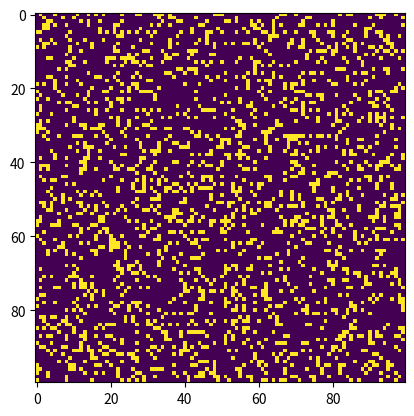

This chart was generated by the following Python code:
import argparse
import numpy as np
import matplotlib.pyplot as plt
import matplotlib.animation as animation

ON = 255
OFF = 0
vals = [ON, OFF]


def wrapping(frame_num, img, grid, n):
    """board wrapping"""
    new_grid = grid.copy()
    for i in range(n):
        for j in range(n):
            total = int((grid[i, (j-1)%n] + grid[i, (j+1)%n] +
                         grid[(i-1)%n, j] + grid[(i+1)%n, j] +
                         grid[(i-1)%n, (j-1)%n] + grid[(i-1)%n, (j+1)%n] +
                         grid[(i+1)%n, (j-1)%n] + grid[(i+1)%n, (j+1)%n])/255)
            # Conway's rules
            if grid[i, j] == ON:
                if (total < 2) or (total > 3):
                    new_grid[i, j] = OFF
            else:
                if total == 3:
                    new_grid[i, j] = ON
    # data actualization
    img.set_data(new_grid)
    grid[:] = new_grid[:]
    return img,


def random_grid(n):
    """Returns board N x N of random values"""
    return np.random.choice(vals, n*n, p=[0.2, 0.8]).reshape(n, n)


def glider(i, j, grid):
    glider = np.array([[0, 0, 255],
                      [255, 0, 255],
                      [0, 255, 255]])
    grid[i:i+3, j:j+3] = glider


def die_hard(i, j, grid):
    die_hard = np.array([[0, 0, 0, 0, 0, 0, 255, 0],
                         [255, 255, 0, 0, 0, 0, 0, 0],
                         [0, 255, 0, 0, 0, 255, 255, 255]])
    grid[i:i+3, j:j+8] = die_hard


def gosper_glider_gun(i, j, grid):
    gosper_glider_gun = np.array([[0, 0, 0, 0, 0, 0, 0, 0, 0, 0, 0, 0, 0, 0, 0, 0, 0, 0, 0, 0, 0, 0, 0, 0, 255, 0, 0, 0,
                                   0, 0, 0, 0, 0, 0, 0, 0],
                                  [0, 0, 0, 0, 0, 0, 0, 0, 0, 0, 0, 0, 0, 0, 0, 0, 0, 0, 0, 0, 0, 0, 255, 0, 255, 0, 0,
                                   0, 0, 0, 0, 0, 0, 0, 0, 0],
                                  [0, 0, 0, 0, 0, 0, 0, 0, 0, 0, 0, 0, 255, 255, 0, 0, 0, 0, 0, 0, 255, 255, 0, 0, 0, 0,
                                   0, 0, 0, 0, 0, 0, 0, 0, 255, 255],
                                  [0, 0, 0, 0, 0, 0, 0, 0, 0, 0, 0, 255, 0, 0, 0, 255, 0, 0, 0, 0, 255, 255, 0, 0, 0, 0,
                                   0, 0, 0, 0, 0, 0, 0, 0, 255, 255],
                                  [255, 255, 0, 0, 0, 0, 0, 0, 0, 0, 255, 0, 0, 0, 0, 0, 255, 0, 0, 0, 255, 255, 0, 0,
                                   0, 0, 0, 0, 0, 0, 0, 0, 0, 0, 0, 0],
                                  [255, 255, 0, 0, 0, 0, 0, 0, 0, 0, 255, 0, 0, 0, 255, 0, 255, 255, 0, 0, 0, 0, 255, 0,
                                   255, 0, 0, 0, 0, 0, 0, 0, 0, 0, 0, 0],
                                  [0, 0, 0, 0, 0, 0, 0, 0, 0, 0, 255, 0, 0, 0, 0, 0, 255, 0, 0, 0, 0, 0, 0, 0, 255, 0,
                                   0, 0, 0, 0, 0, 0, 0, 0, 0, 0],
                                  [0, 0, 0, 0, 0, 0, 0, 0, 0, 0, 0, 255, 0, 0, 0, 255, 0, 0, 0, 0, 0, 0, 0, 0, 0, 0, 0,
                                   0, 0, 0, 0, 0, 0, 0, 0, 0],
                                  [0, 0, 0, 0, 0, 0, 0, 0, 0, 0, 0, 0, 255, 255, 0, 0, 0, 0, 0, 0, 0, 0, 0, 0, 0, 0, 0,
                                   0, 0, 0, 0, 0, 0, 0, 0, 0]])
    grid[i:i+9, j:j+36] = gosper_glider_gun


def infinite_5(i, j, grid):
    infinite_5 = np.array([[255, 255, 255, 0, 255],
                           [255, 0, 0, 0, 0],
                           [0, 0, 0, 255, 255],
                           [0, 255, 255, 0, 255],
                           [255, 0, 255, 0, 255]])
    grid[i:i+5, j:j+5] = infinite_5


def pulsar(i, j, grid):
    pulsar = np.array([[0, 0, 0, 0, 0, 0, 0, 0, 0, 0, 0, 0, 0, 0, 0],
                       [0, 0, 0, 255, 255, 255, 0, 0, 0, 255, 255, 255, 0, 0, 0],
                       [0, 0, 0, 0, 0, 0, 0, 0, 0, 0, 0, 0, 0, 0, 0],
                       [0, 255, 0, 0, 0, 0, 255, 0, 255, 0, 0, 0, 0, 255, 0],
                       [0, 255, 0, 0, 0, 0, 255, 0, 255, 0, 0, 0, 0, 255, 0],
                       [0, 255, 0, 0, 0, 0, 255, 0, 255, 0, 0, 0, 0, 255, 0],
                       [0, 0, 0, 255, 255, 255, 0, 0, 0, 255, 255, 255, 0, 0, 0],
                       [0, 0, 0, 0, 0, 0, 0, 0, 0, 0, 0, 0, 0, 0, 0],
                       [0, 0, 0, 255, 255, 255, 0, 0, 0, 255, 255, 255, 0, 0, 0],
                       [0, 255, 0, 0, 0, 0, 255, 0, 255, 0, 0, 0, 0, 255, 0],
                       [0, 255, 0, 0, 0, 0, 255, 0, 255, 0, 0, 0, 0, 255, 0],
                       [0, 255, 0, 0, 0, 0, 255, 0, 255, 0, 0, 0, 0, 255, 0],
                       [0, 0, 0, 0, 0, 0, 0, 0, 0, 0, 0, 0, 0, 0, 0],
                       [0, 0, 0, 255, 255, 255, 0, 0, 0, 255, 255, 255, 0, 0, 0],
                       [0, 0, 0, 0, 0, 0, 0, 0, 0, 0, 0, 0, 0, 0, 0]])
    grid[i:i+15, j:j+15] = pulsar


def main():
    parser = argparse.ArgumentParser(description="Initializing Conway's Game of Life simulation.")
    parser.add_argument('--grid-size', dest='n', required=False)
    parser.add_argument('--mov-file', dest='movfile', required=False)
    parser.add_argument('--interval', dest='interval', required=False)
    parser.add_argument('--glider', action='store_true', required=False)
    parser.add_argument('--gosper', action='store_true', required=False)
    parser.add_argument('--diehard', action='store_true', required=False)
    parser.add_argument('--infinite5', action='store_true', required=False)
    parser.add_argument('--pulsar', action='store_true', required=False)
    args = parser.parse_args()

    # setting board size
    n = 100
    if args.n and int(args.n) > 8:
        n = int(args.n)

    # setting animation's update interval
    update_interval = 1
    if args.interval:
        update_interval = int(args.interval)

    # board declaration
    grid = np.array([])
    # checks, if any demo flag is set
    if args.glider:
        grid = np.zeros(n*n).reshape(n, n)
        glider(1, 1, grid)
    elif args.gosper:
        grid = np.zeros(n*n).reshape(n, n)
        gosper_glider_gun(0, 0, grid)
    elif args.diehard:
        grid = np.zeros(n*n).reshape(n, n)
        die_hard(10, 15, grid)
    elif args.infinite5:
        grid = np.zeros(n*n).reshape(n, n)
        infinite_5(20, 20, grid)
    elif args.pulsar:
        grid = np.zeros(n*n).reshape(n, n)
        pulsar(1,1,grid)
    else:
        # filling board with random grids
        grid = random_grid(n)

    # configures animation
    fig, ax = plt.subplots()
    img = ax.imshow(grid, interpolation='nearest')
    ani = animation.FuncAnimation(fig, wrapping, fargs=(img, grid, n, ),
                                  frames=10,
                                  interval=update_interval,
                                  save_count=50)
    if args.movfile:
        ani.save(args.movfile, fps=30, extra_args=['-vcodec', 'libx264'])

    plt.show()


if __name__ == '__main__':
    main()
